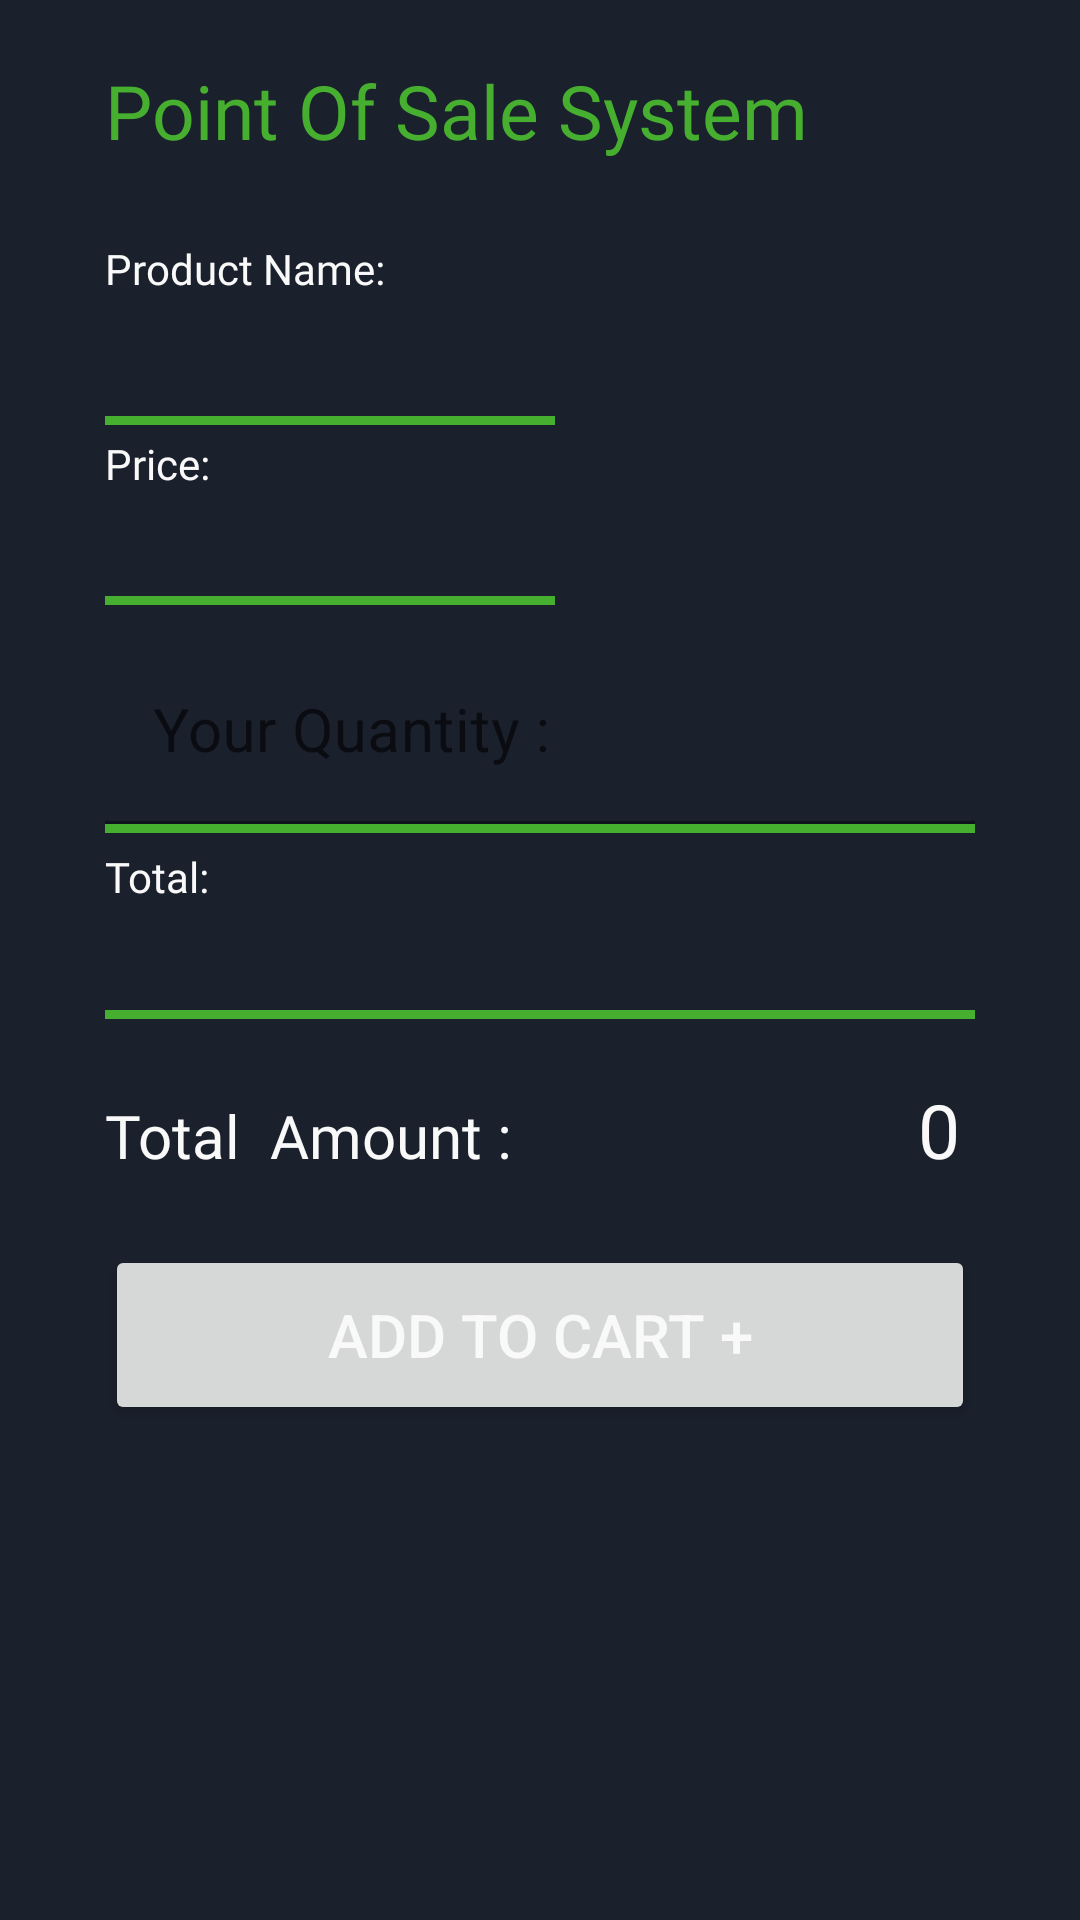

Here is an Android app screen rendered from its layout file. Give the layout XML and the strings, colors and styles it references.
<!-- AndroidManifest.xml: application theme Theme.POS -->
<!-- res/layout/pos.xml -->
<?xml version="1.0" encoding="utf-8"?>
<LinearLayout xmlns:android="http://schemas.android.com/apk/res/android"
    xmlns:app="http://schemas.android.com/apk/res-auto"
    xmlns:tools="http://schemas.android.com/tools"
    android:layout_width="match_parent"
    android:layout_height="match_parent"
    android:orientation="vertical"
    android:layout_gravity="center"
    android:background="@color/dark"
    tools:context=".POSActivity">


    <LinearLayout
        android:layout_width="match_parent"
        android:layout_height="0dp"
        android:orientation="vertical"
        android:layout_marginTop="20dp"
        android:layout_weight="1">


        <TextView
            android:layout_width="290dp"
            android:layout_height="wrap_content"
            android:layout_gravity="center"
            android:text="Point Of Sale System"
            android:textSize="25dp"
            android:fontFamily="@font/cocogothicregular"
            android:textColor="@color/limegreen"/>




        <GridLayout
            android:layout_width="290dp"
            android:layout_height="135dp"
            android:layout_gravity="center"
            android:layout_marginTop="20dp"
            android:columnCount="1"
            android:rowCount="1">

            <TextView
                android:layout_width="wrap_content"
                android:layout_height="wrap_content"
                android:layout_row="0"
                android:layout_column="0"
                android:fontFamily="@font/cocogothicregular"
                android:text="Product Name:"
                android:textColor="@color/white0" />

            <TextView
                android:id="@+id/possname"
                android:layout_width="150dp"
                android:layout_height="30dp"
                android:layout_row="0"
                android:layout_column="0"
                android:layout_marginTop="30dp"
                android:background="@color/dark0"
                android:backgroundTint="@color/dark"
                android:fontFamily="@font/cocogothicregular"
                android:textColor="@color/white0"
                android:textColorHint="@color/lightgray"
                android:textSize="20sp" />

            <View
                android:layout_width="150dp"
                android:layout_height="3dp"
                android:layout_marginTop="65dp"
                android:background="@color/limegreen"
                android:layout_row="0"
                android:layout_column="0"
                />

            <ImageView
                android:id="@+id/imageView55"
                android:layout_width="120dp"
                android:layout_height="130dp"
                android:layout_marginTop="5dp"
                android:layout_row="0"
                android:layout_column="0"
                android:layout_marginLeft="165dp" />

            <TextView
                android:layout_width="wrap_content"
                android:layout_height="wrap_content"
                android:text="Price:"
                android:layout_row="0"
                android:layout_column="0"
                android:layout_marginTop="65dp"
                android:textColor="@color/white0"
                android:fontFamily="@font/cocogothicregular"/>
            <TextView
                android:id="@+id/posprice"
                android:layout_width="150dp"
                android:layout_height="30dp"
                android:layout_row="0"
                android:layout_column="0"
                android:textSize="20sp"
                android:layout_marginTop="95dp"
                android:textColor="@color/limegreen"
                />
            <View
                android:layout_width="150dp"
                android:layout_height="3dp"
                android:layout_marginTop="125dp"
                android:background="@color/limegreen"
                android:layout_row="0"
                android:layout_column="0"
                />

        </GridLayout>



        <LinearLayout
            android:layout_width="match_parent"
            android:layout_height="match_parent"
            android:layout_gravity="center_vertical"
            android:layout_weight="6"
            android:orientation="vertical">



            <GridLayout
                android:layout_width="290dp"
                android:layout_height="wrap_content"
                android:layout_gravity="center"
                android:rowCount="20"
                android:columnCount="20">



                <com.google.android.material.textfield.TextInputLayout

                    android:layout_width="wrap_content"
                    android:layout_height="wrap_content"
                    android:layout_marginTop="5dp"
                    android:layout_column="0"
                    android:layout_row="5">

                    <com.google.android.material.textfield.TextInputEditText
                        android:id="@+id/posquantity"
                        android:layout_width="290dp"
                        android:layout_height="wrap_content"
                        android:layout_gravity="center"
                        android:background="@color/dark"
                        android:hint="Your Quantity :"
                        android:inputType="number"
                        android:textColor="@color/white0"
                        android:textColorHint="@color/lightgray"
                        android:textSize="20sp"
                        tools:ignore="TouchTargetSizeCheck" />
                </com.google.android.material.textfield.TextInputLayout>

                <View
                    android:layout_width="290dp"
                    android:layout_height="3dp"
                    android:background="@color/limegreen"
                    android:layout_row="6"
                    android:layout_column="0"
                    />





                <TextView
                    android:layout_width="match_parent"
                    android:layout_height="match_parent"
                    android:text="Total:"
                    android:layout_row="10"
                    android:layout_column="0"
                    android:layout_marginTop="5dp"
                    android:textColor="@color/white0"
                    android:fontFamily="@font/cocogothicregular"/>

                <TextView
                    android:id="@+id/postotal"
                    android:layout_width="290dp"
                    android:layout_height="30dp"
                    android:layout_row="11"
                    android:layout_column="0"
                    android:layout_marginTop="5dp"
                    android:background="@color/dark0"
                    android:backgroundTint="@color/dark"
                    android:fontFamily="@font/asul"
                    android:textColor="@color/white"
                    android:textSize="20sp"
                    />
                <View
                    android:layout_width="290dp"
                    android:layout_height="3dp"
                    android:background="@color/limegreen"
                    android:layout_row="12"
                    android:layout_column="0"
                    />



                <GridLayout
                    android:layout_width="290dp"
                    android:layout_height="wrap_content"
                    android:layout_row="15"
                    android:layout_column="0"
                    android:columnCount="20"
                    android:rowCount="20">

                    <TextView
                        android:id="@+id/tsss"
                        android:layout_width="150dp"
                        android:layout_height="30dp"
                        android:layout_row="0"
                        android:layout_column="0"
                        android:layout_marginTop="20dp"
                        android:fontFamily="@font/cocogothicbold"
                        android:text="Total  Amount :"
                        android:textColor="@color/white0"
                        android:textSize="20sp" />

                    <TextView
                        android:id="@+id/cartotals"
                        android:layout_width="135dp"
                        android:layout_height="match_parent"
                        android:textAlignment="textEnd"
                        android:layout_marginTop="20dp"
                        android:layout_row="0"
                        android:layout_column="1"
                        android:fontFamily="@font/asul"
                        android:textSize="25sp"
                        android:text="0"
                        android:textColor="@color/white0" />

                </GridLayout>


                <Button
                    android:id="@+id/savebutton"
                    android:layout_width="290dp"
                    android:layout_height="60dp"
                    android:layout_marginTop="20dp"
                    android:layout_row="17"
                    android:layout_column="0"
                    android:text="ADD TO CART +"
                    android:textColor="@color/white0"
                    android:textSize="20sp" />


            </GridLayout>



    </LinearLayout>




</LinearLayout>

</LinearLayout>
<!-- resources referenced by this layout -->
<resources>
  <color name="dark">#1A202C</color>
  <color name="dark0">#232327</color>
  <color name="lightgray">#868896</color>
  <color name="limegreen">#47af2f</color>
  <color name="white">#FFFFFFFF</color>
  <color name="white0">#f8f9f8</color>
  <style name="Theme.POS" parent="Theme.MaterialComponents.DayNight.DarkActionBar">
          
          <item name="colorPrimary">@color/darklimegreen</item>
          <item name="colorPrimaryVariant">@color/darklimegreen</item>
          <item name="colorOnPrimary">@color/white</item>
          
          <item name="colorSecondary">@color/teal_200</item>
          <item name="colorSecondaryVariant">@color/teal_700</item>
          <item name="colorOnSecondary">@color/dark</item>
          
          <item name="android:statusBarColor" tools:targetApi="l">@color/limegreen</item>
          
      </style>
  <color name="darklimegreen">#2A6E1B</color>
  <color name="teal_200">#FF03DAC5</color>
  <color name="teal_700">#FF018786</color>
</resources>
